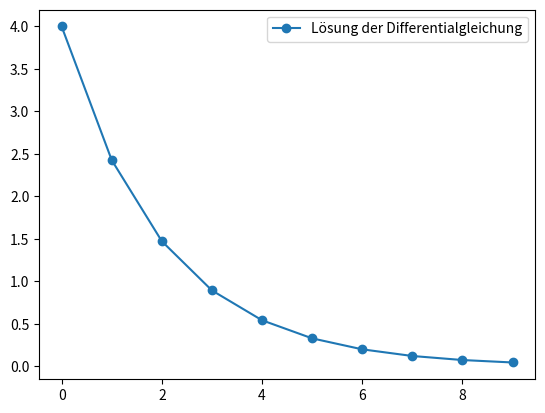

Write Python code to recreate this figure.
#!/usr/bin/env python3

import numpy as np
import matplotlib.pyplot as plt
from scipy.integrate import odeint

def RHS(y, t):
    return -0.5*y


if __name__ == "__main__":
    '''Löst eine ODE mit dem einfachen Euler-Verfahren'''
    t0 = 0.0
    tend = 10.0
    dt = 1.0
    y0 = 4.0

    t_vals = np.arange(t0, tend, dt)
    y_vals = odeint(RHS, y0, t_vals)
    
    plt.plot(t_vals, y_vals, label="Lösung der Differentialgleichung", marker="o")
    plt.legend()
    plt.show()